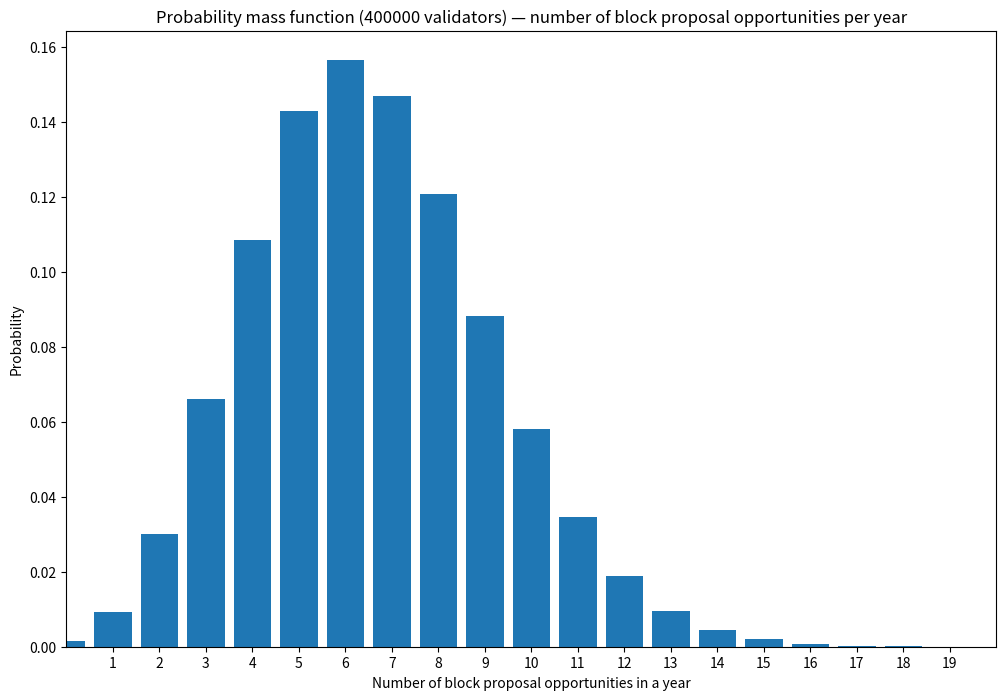

Write Python code to recreate this figure.

# Adapted from : https://pintail.xyz/posts/beacon-chain-validator-rewards/


# define annualised base reward (measured in ETH) for n validators
# assuming all validators have an effective balance of 32 ETH
import math

EPOCHS_PER_YEAR = 82180

def annualised_base_reward(n):
    return EPOCHS_PER_YEAR * 512 / math.sqrt(n * 32e9)


import matplotlib.pyplot as plt


from scipy.stats import binom

x = [el for el in range(51)]

n = 400000 #number of validators from https://beaconcha.in/
m = 36043 #ETH last 30 days from https://explore.flashbots.net/
#MEVblock = m / (6750 * 32)  #MEV per block where 6750 epochs per month
MEVblock = 0.224967456  #MEV per block from Flashbots csv data https://hackmd.io/@flashbots/mev-in-eth2 https://dashboard.flashbots.net/
# https://github.com/flashbots/eth2-research/blob/main/notebooks/mev-in-eth2/miner-REV.csv

# [redacted]
y = binom.pmf(x, 31556952/12, (1/n))

fig, ax = plt.subplots(figsize=(12, 8))
ax.bar(x, y)
ax.set_xlim(0,20)
ax.set_xticks(range(1, 20))
ax.set_ylim(ymin=0)
ax.set_title('Probability mass function (' +str(n)+ ' validators) — number of block proposal opportunities per year')
ax.set_xlabel('Number of block proposal opportunities in a year')
ax.set_ylabel('Probability')

# adjust the last number to be:

lmu = binom.ppf([0.01, 0.5, 0.99],31556952/12, (1/n))


# adjust the last number to be the # of validatorss
avg = 31556952 / (12 * n)


print(f"With {str(n)} validators, the mean number of blocks proposed per validator per year is {avg:.2f} generating an estimated {avg*MEVblock:.2f} ETH in MEV\n")
print(f"The unluckiest 1% of validators will have the opportunity to produce at most {int(lmu[0])} blocks in a year generating an estimated {int(lmu[0])*MEVblock:.2f} ETH in MEV")
print(f"The median (average) validator will have the opportunity to produce {int(lmu[1])} blocks in a year generating an estimated {int(lmu[1])*MEVblock:.2f} ETH in MEV")
print(f"The luckiest 1% of validators will have the opportunity to produce at least {int(lmu[2])} blocks in a year generating an estimated {int(lmu[2])*MEVblock:.2f} ETH in MEV")

plt.show()

## Reference: https://ethminingpools.tk/#best 
